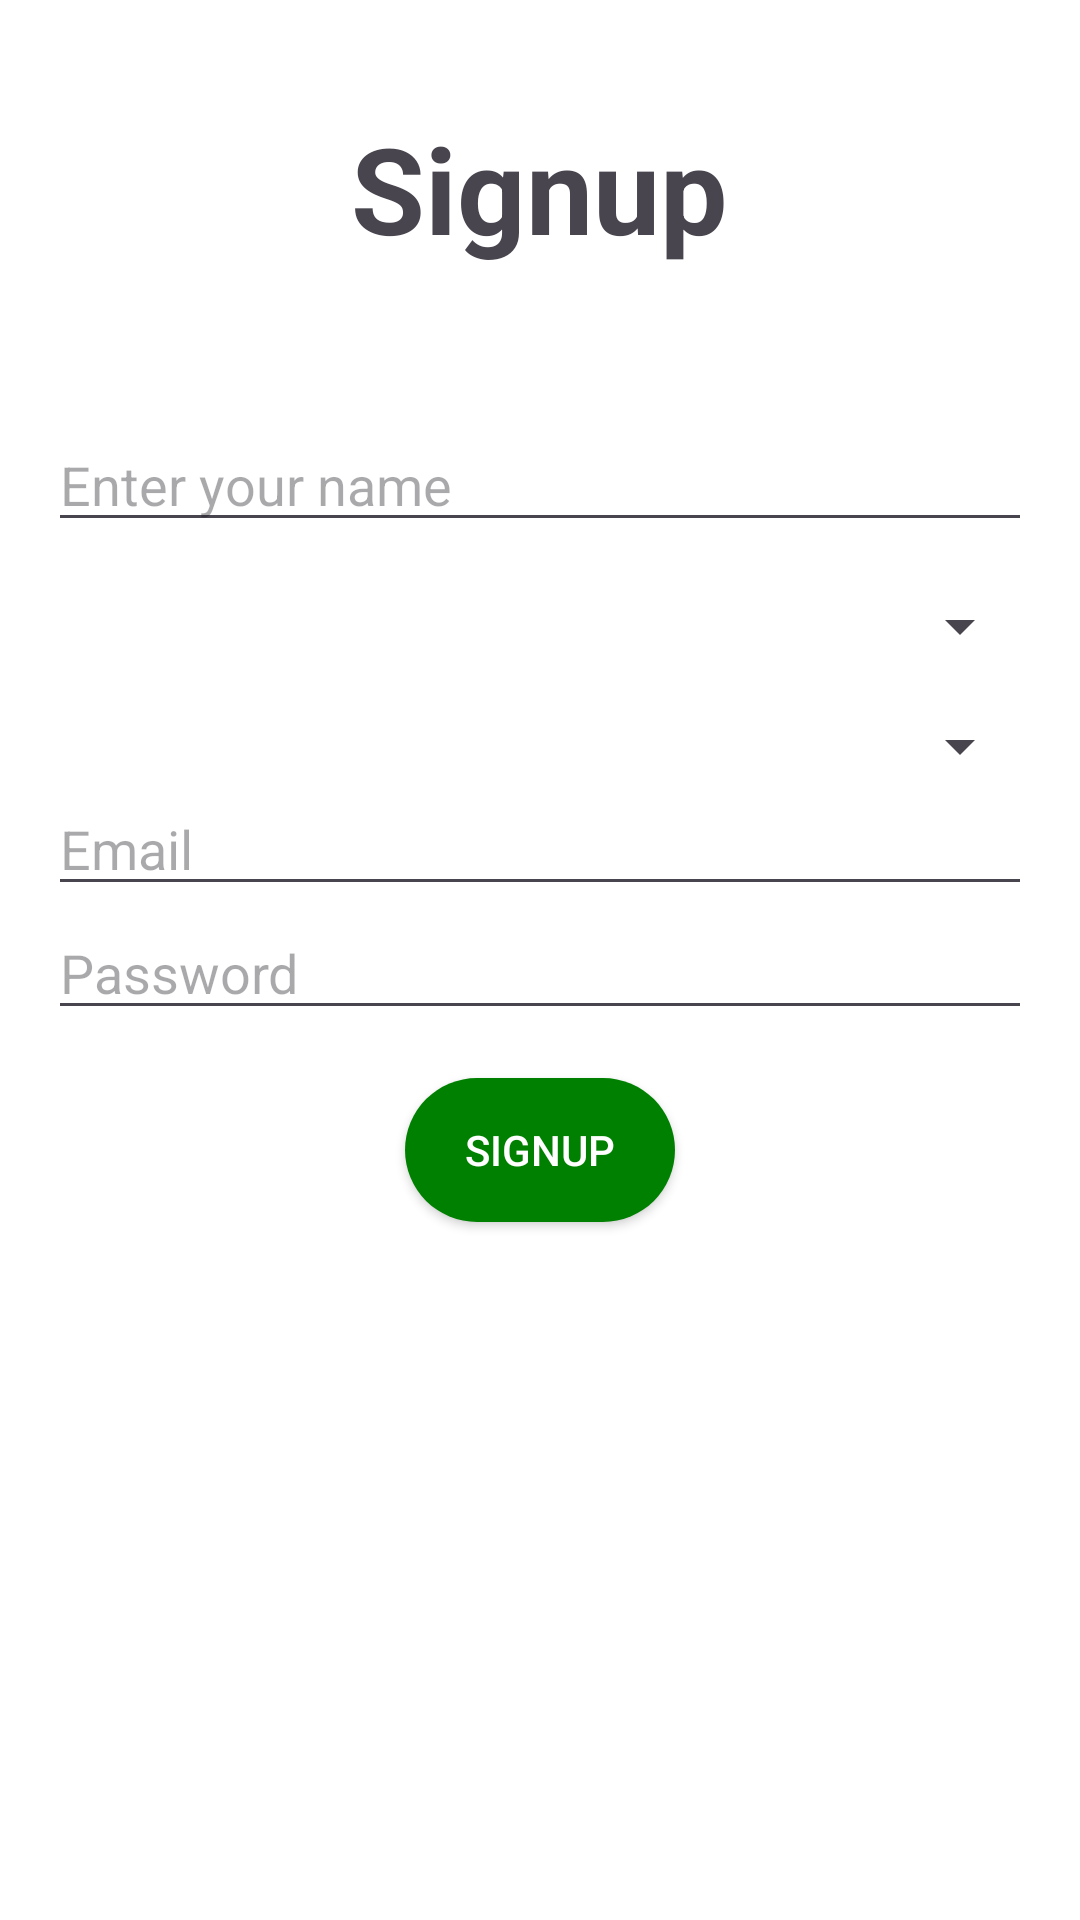

This screen was rendered from an Android layout file. Write that file and the resources it references.
<!-- AndroidManifest.xml: application theme Theme.QuickCheck -->
<!-- res/layout/activity_signup.xml -->
<RelativeLayout xmlns:android="http://schemas.android.com/apk/res/android"
    xmlns:tools="http://schemas.android.com/tools"
    android:layout_width="match_parent"
    android:layout_height="match_parent"
    android:background="@color/white"
    android:padding="16dp"
    tools:context=".SignupActivity">

    <TextView
        android:id="@+id/signup_title"
        android:layout_width="wrap_content"
        android:layout_height="wrap_content"
        android:layout_centerHorizontal="true"
        android:textSize="40dp"
        android:textStyle="bold"
        android:text="Signup"
        android:layout_marginTop="20dp"
        android:layout_marginBottom="50dp"/>

    <EditText
        android:id="@+id/name_field"
        android:layout_width="match_parent"
        android:layout_height="wrap_content"
        android:inputType="text"
        android:hint="Enter your name"
        android:maxLines="1"
        android:layout_below="@id/signup_title" />

    <Spinner
        android:id="@+id/degree_spinner"
        android:layout_width="match_parent"
        android:layout_height="wrap_content"
        android:layout_below="@id/name_field"
        android:layout_marginTop="16dp" />

    <Spinner
        android:id="@+id/unit_spinner"
        android:layout_width="match_parent"
        android:layout_height="wrap_content"
        android:layout_below="@id/degree_spinner"
        android:layout_marginTop="16dp" />

    <EditText
        android:id="@+id/email_field"
        android:layout_width="match_parent"
        android:layout_height="wrap_content"
        android:inputType="text"
        android:hint="Email"
        android:maxLines="1"
        android:layout_below="@id/unit_spinner" />

    <EditText
        android:id="@+id/password_field"
        android:layout_width="match_parent"
        android:layout_height="wrap_content"
        android:inputType="textPassword"
        android:hint="Password"
        android:maxLines="1"
        android:layout_below="@id/email_field" />

    <Button
        android:id="@+id/sign_button"
        android:layout_width="wrap_content"
        android:layout_height="wrap_content"
        android:text="SIGNUP"
        android:layout_below="@id/password_field"
        android:layout_centerHorizontal="true"
        android:layout_marginTop="16dp"
        android:textColor="@color/white"
        android:paddingLeft="20dp"
        android:paddingRight="20dp"
        android:background="@drawable/button_background" />

</RelativeLayout>
<!-- resources referenced by this layout -->
<resources>
  <color name="white">#FFFFFFFF</color>
  <!-- drawable button_background (drawable) -->
  <shape xmlns:android="http://schemas.android.com/apk/res/android">
      <solid android:color="@color/my_light_primary" />
      <corners android:radius="90dp" />
  </shape>
  <style name="Theme.QuickCheck" parent="Base.Theme.QuickCheck" />
  <color name="my_light_primary">#008000</color>
  <style name="Base.Theme.QuickCheck" parent="Theme.Material3.DayNight.NoActionBar">
          
          <item name="colorPrimary">@color/my_light_primary</item>
      </style>
</resources>
